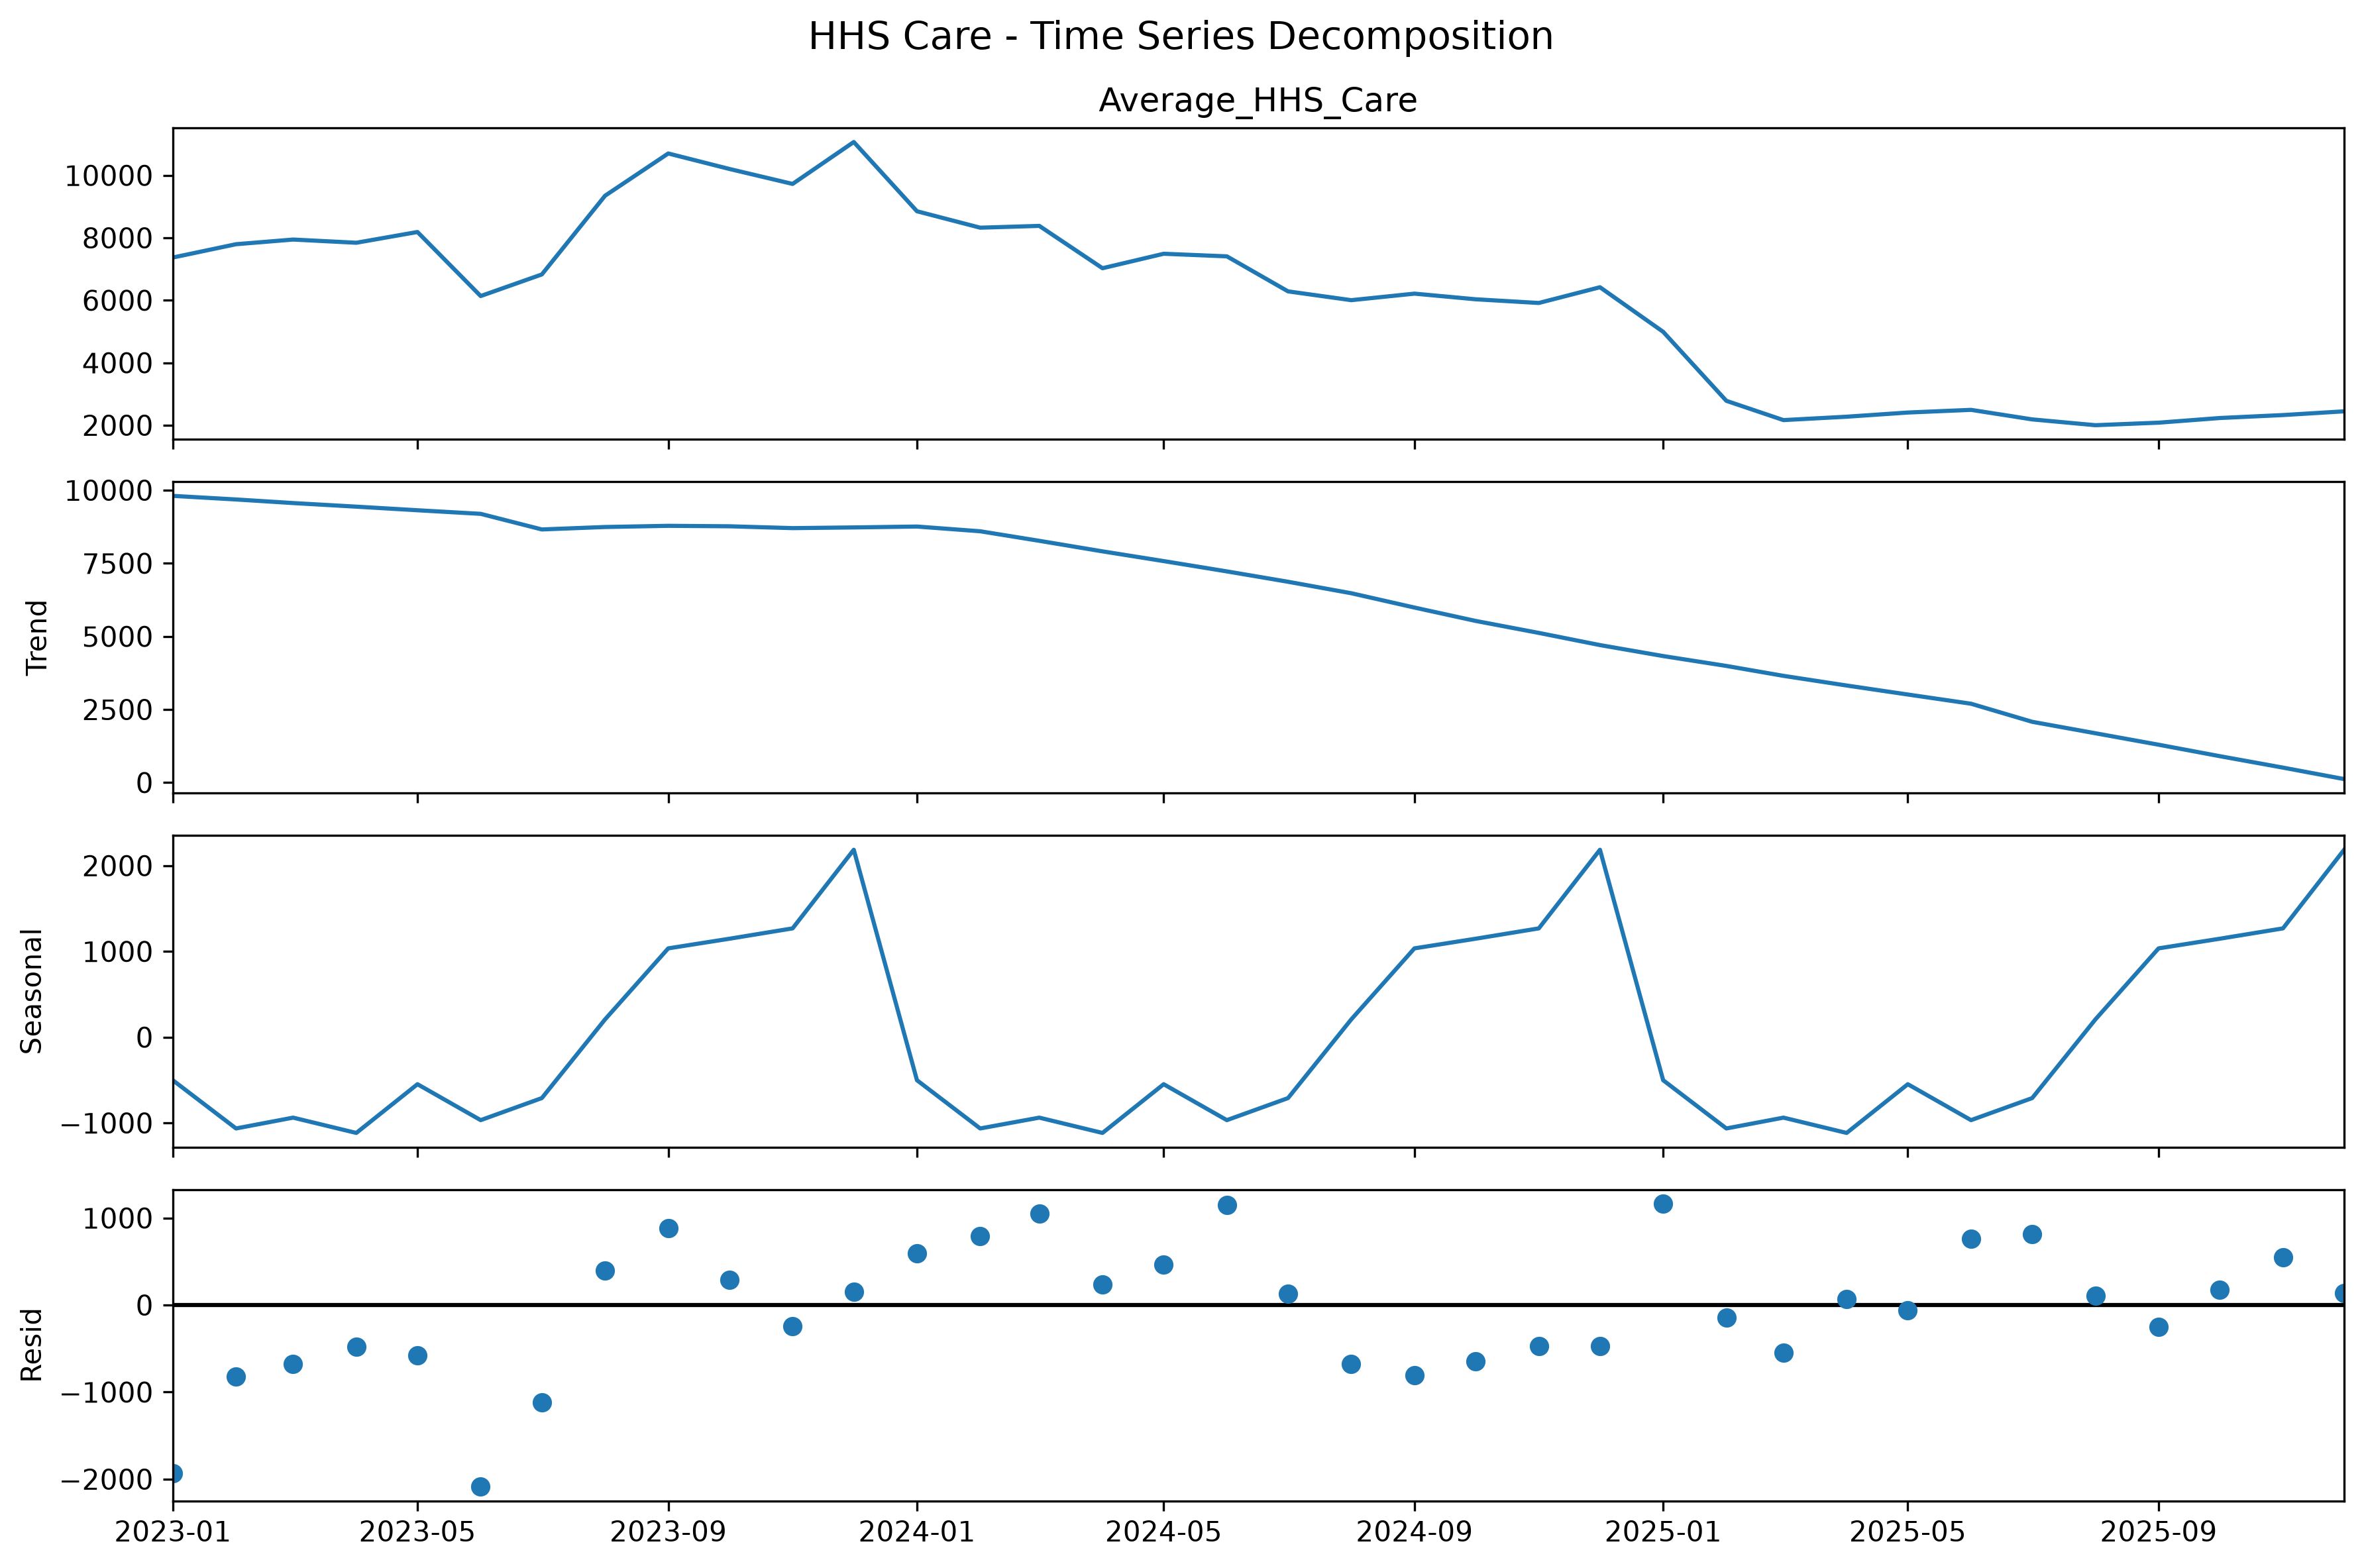

Values plotted in this chart, from the file beside it:
Month, Observed, Trend, Seasonal, Residual
2023-01-01, 7370, 9806, -501.7, -1935
2023-02-01, 7796, 9683, -1064, -823.6
2023-03-01, 7945, 9560, -937.9, -677.2
2023-04-01, 7843, 9437, -1116, -478.5
2023-05-01, 8187, 9315, -548, -579.4
2023-06-01, 6136, 9192, -967.1, -2088
2023-07-01, 6828, 8658, -709.9, -1120
2023-08-01, 9348, 8742, 207.3, 398.9
2023-09-01, 10701, 8782, 1036, 883.7
2023-10-01, 10205, 8766, 1148, 291.1
2023-11-01, 9726, 8703, 1269, -245.8
2023-12-01, 11069, 8727, 2185, 156.1
2024-01-01, 8851, 8758, -501.7, 595.2
2024-02-01, 8325, 8596, -1064, 793.5
2024-03-01, 8383, 8269, -937.9, 1051
2024-04-01, 7027, 7908, -1116, 235
2024-05-01, 7490, 7576, -548, 462.5
2024-06-01, 7408, 7223, -967.1, 1151
2024-07-01, 6286, 6869, -709.9, 127.6
2024-08-01, 6004, 6477, 207.3, -679.9
2024-09-01, 6213, 5987, 1036, -809
2024-10-01, 6033, 5530, 1148, -644.7
2024-11-01, 5915, 5120, 1269, -473.7
2024-12-01, 6419, 4703, 2185, -469.9
2025-01-01, 4991, 4328, -501.7, 1165
2025-02-01, 2782, 3990, -1064, -144.4
2025-03-01, 2164, 3651, -937.9, -548.6
2025-04-01, 2273, 3320, -1116, 68.98
2025-05-01, 2407, 3013, -548, -57.59
2025-06-01, 2492, 2697, -967.1, 762.1
2025-07-01, 2187, 2079, -709.9, 817.8
2025-08-01, 2001, 1688, 207.3, 106.4
2025-09-01, 2082, 1296, 1036, -249.2
2025-10-01, 2231, 904.1, 1148, 179
2025-11-01, 2326, 512.3, 1269, 544.9
2025-12-01, 2445, 120.6, 2185, 139.2
